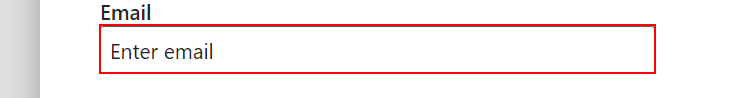
Task: Robotic Enterprise Framework
Workflow: PowerBi_Login

Step 1: find the text box 'email'

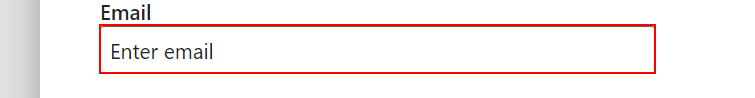
Step 2 [then]: type [in_PowerBi_Username] into the text box 'email'

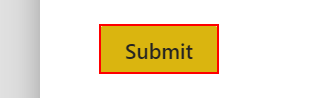
Step 3: click on the button 'Submit'

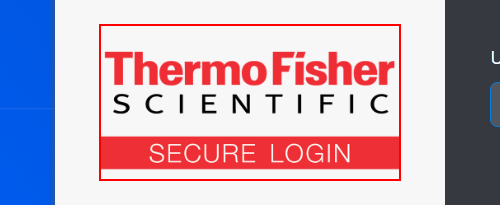
Step 4: find in window 'CyberArk Identity Login' (msedge.exe)

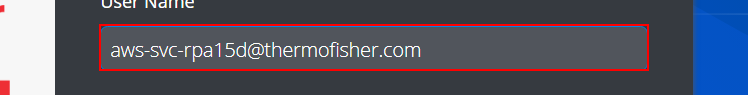
Step 5: type [in_PowerBi_Username] into the text box 'username' in window 'CyberArk Identity Login' (msedge.exe)

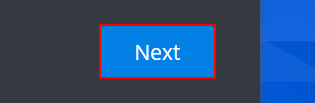
Step 6: click on the button 'Next' in window 'CyberArk Identity Login' (msedge.exe)

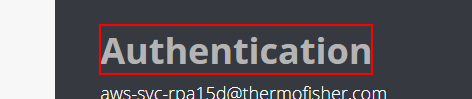
Step 7 [then]: find 'Authentication' (msedge.exe)

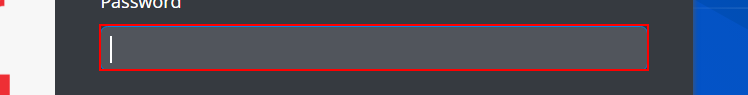
Step 8 [then]: type [str_PowerBi_Psw] into the text box 'answer' in window 'CyberArk Identity Login' (msedge.exe)

Step 9: click on the button (msedge.exe) (same screen as step 6)

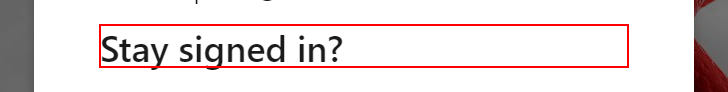
Step 10: find the element 'Stay signed in?' (msedge.exe)

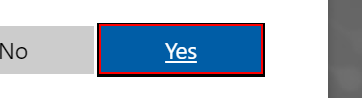
Step 11: click on the text box in window 'Sign in to your account' (msedge.exe)